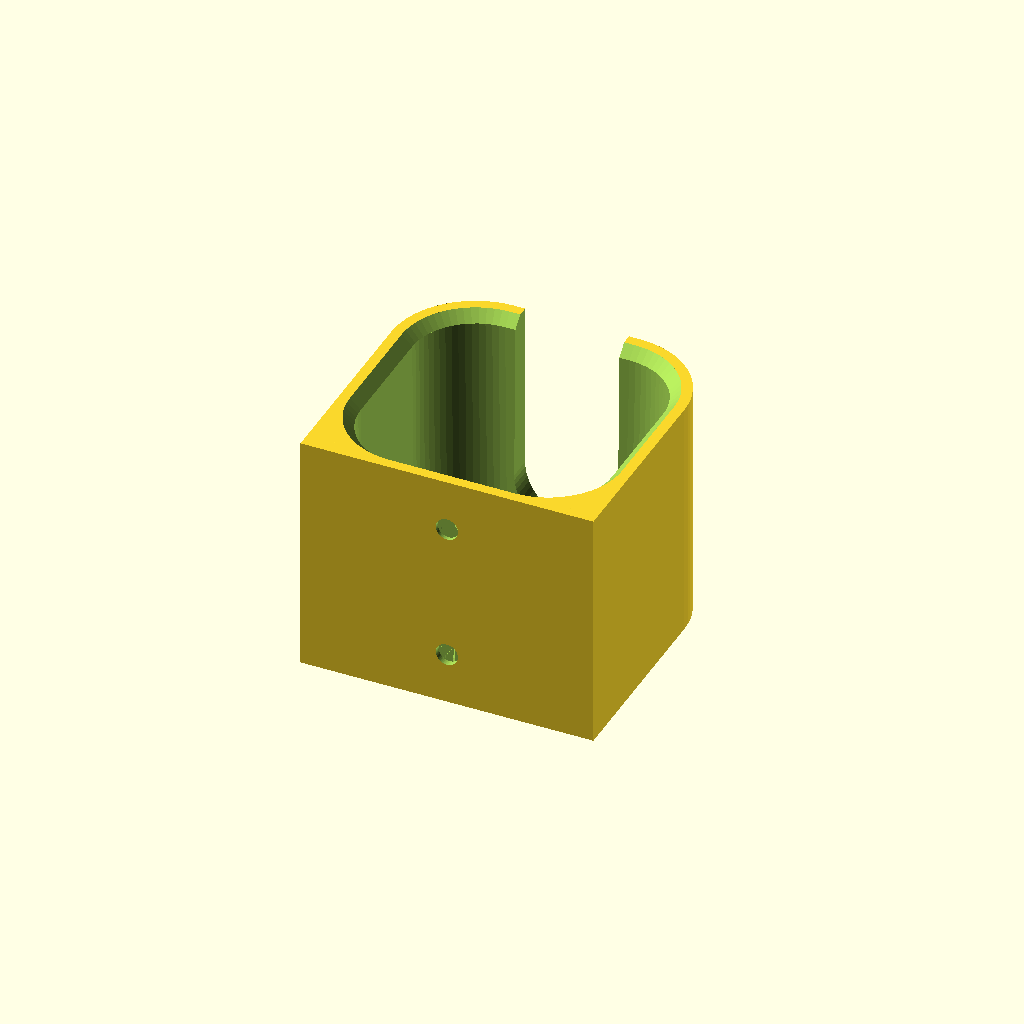
Cell 1: the model at its default parameters.
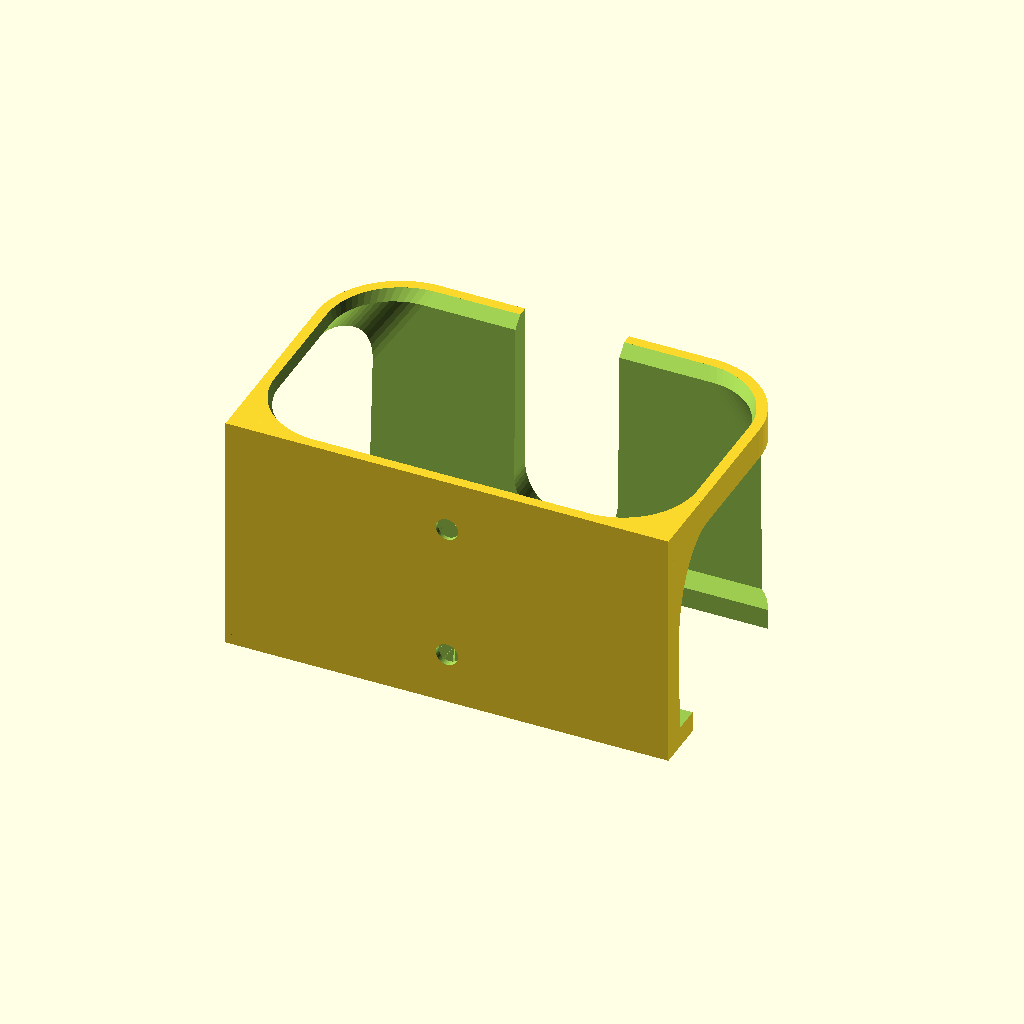
Cell 2: the same model with battery_bottom_width = 100.
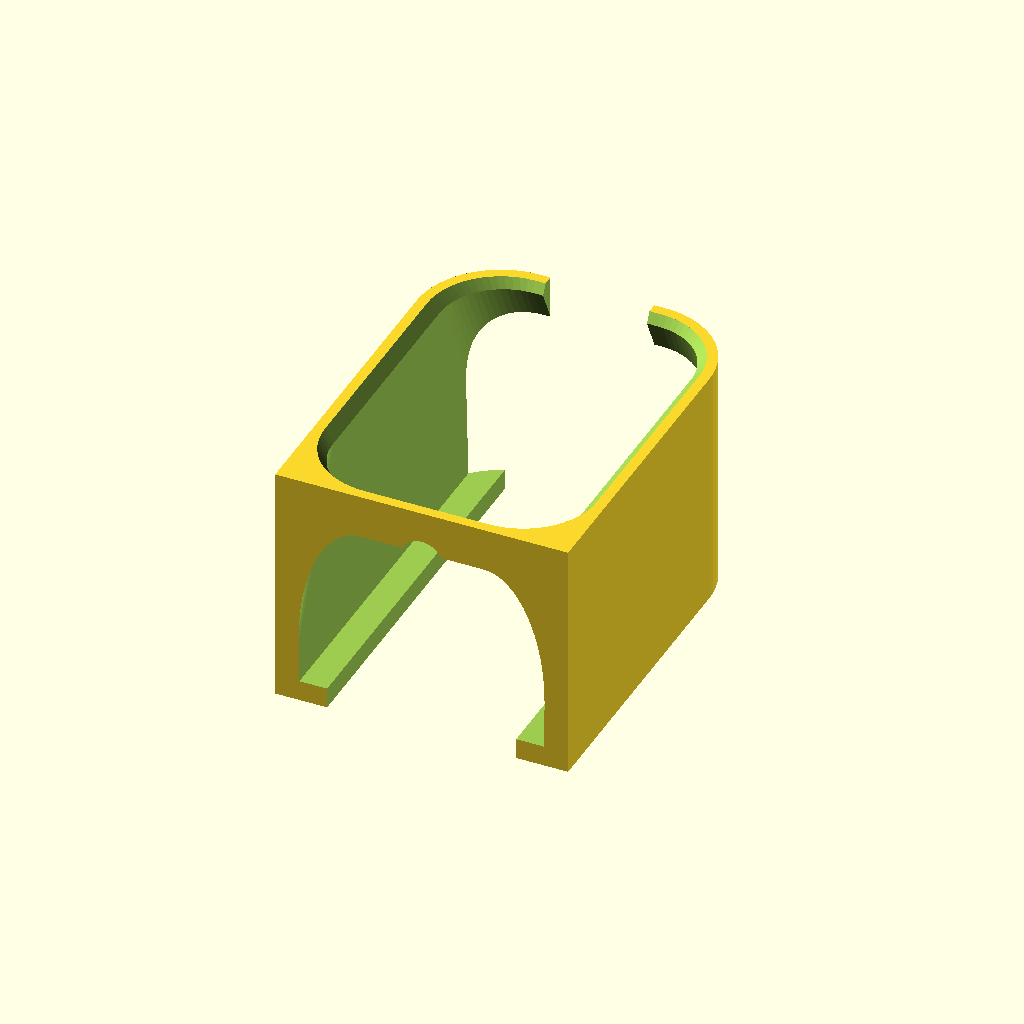
Cell 3: battery_bottom_depth = 80 (everything else at default).
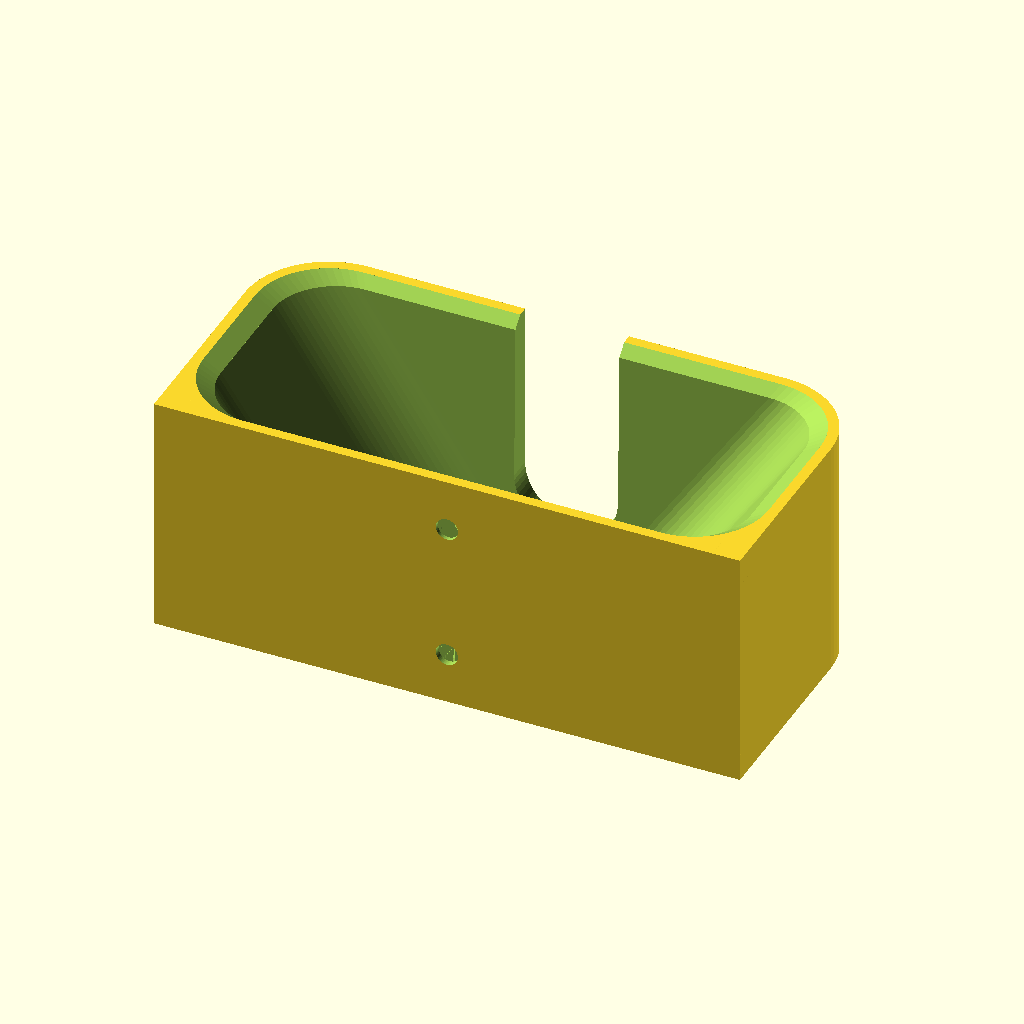
Cell 4: the same model with battery_top_width = 100.
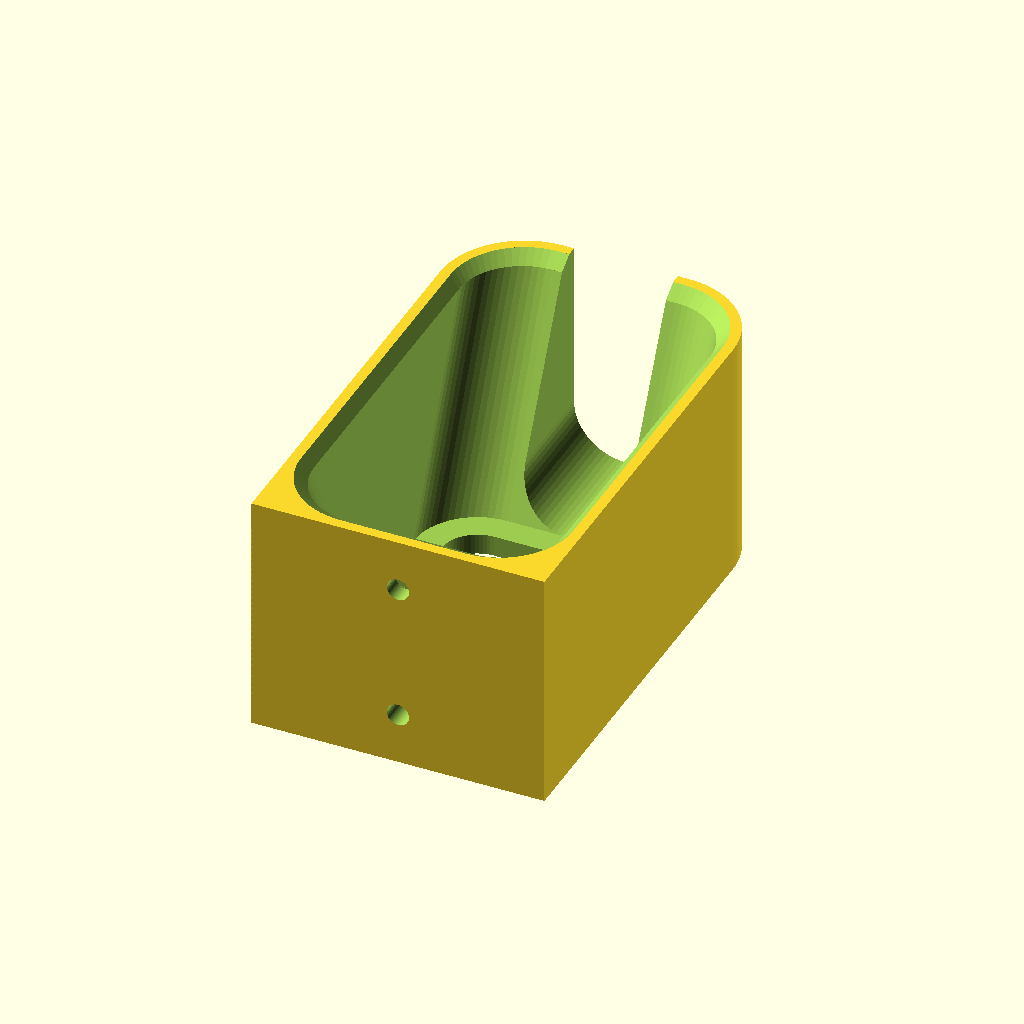
Cell 5: battery_top_depth = 80 (everything else at default).
One fixed orthographic camera (rotation 55°, 0°, 25°; colour scheme Cornfield) for every cell.
OpenSCAD source file IKEA-BROGRUND-Battery-Holder/IKEA-BROGRUND-Battery-Holder.scad:
// ============================================================================
// IKEA BROGRUND Battery Wall Mount Holder
// File: IKEA-BROGRUND-Battery-Holder.scad
// Version: v0.07
// Date: 2026-06-24
// Description: A fully parametric, customizer-ready wall mount holder for the
//              IKEA BROGRUND automatic sensor tap battery box.
//              Optimized for 3D printing without supports.
// Changelog:
//   - v0.01: Initial release with internal/flange mounts & front cutouts.
//   - v0.02: Intelligent screwdriver access holes (automatically omitted if
//            the front cutout slot/window already exposes the screw).
//   - v0.03: Added customizable chamfer/flare at the top inner rim to make
//            inserting the battery box extremely smooth and easy.
//   - v0.04: Changed internal screw parameterization from "offset from edge"
//            to direct "screw spacing" (default 20.0mm centers) for exact fit.
//   - v0.05: Added complete 3D tapering (draft angle) support for the battery
//            box (e.g. bottom 35x33mm, top 36.5x34.5mm at 48mm height) and
//            adapted the mounting screws and walls to match this taper perfectly.
//   - v0.06: Updated default battery box corner radius to 8.5mm per measurements.
//   - v0.07: Added customizable screw recess depth (default 1.0mm) to prevent
//            the screw heads from scratching the battery box during insertion.
// ============================================================================

/* [Battery Box Dimensions] */
// Width of the battery box at the bottom (longer side) (mm)
battery_bottom_width = 35.0; // [20:100]
// Depth of the battery box at the bottom (shorter side) (mm)
battery_bottom_depth = 33.0; // [10:80]
// Width of the battery box at the measured height (mm)
battery_top_width = 36.5; // [20:100]
// Depth of the battery box at the measured height (mm)
battery_top_depth = 34.5; // [10:80]
// Vertical height at which the top width and depth were measured (mm)
battery_measured_height = 48.0; // [15:150]
// Corner radius of the battery box (mm)
battery_corner_radius = 9.0; // [0:20]
// Clearance around the battery box for a perfect fit (mm)
clearance = 0.15; // [0:0.1:2]
// 0.1 - tight fit to mount horizontally
// 0.2 - loose fit to mount vertically

/* [Holder Dimensions] */
// Wall thickness of the holder (mm)
wall_thickness = 3.0; // [1.5:0.5:6]
// Height of the sleeve pocket (mm)
holder_height = 35.0; // [15:100]
// Thickness of the bottom floor (mm)
bottom_thickness = 3.0; // [1:6]
// Width of the inner lip at the bottom to support the box (mm)
bottom_lip_width = 4.0; // [1:10]
// Chamfer size at the top inner rim to make inserting the box easier (mm)
inner_chamfer_size = 1.5; // [0:0.5:5]

/* [Mounting Options] */
// Mounting type: "internal" for hidden screws, "flanges" for top/bottom tabs, "side_flanges" for left/right tabs
mount_type = "internal"; // [internal, flanges, side_flanges]
// Height of top/bottom mounting flanges (mm) - only for "flanges" mount
flange_height = 12.0; // [8:30]
// Width of side flanges (mm) - only for "side_flanges" mount
side_flange_width = 12.0; // [8:30]
// Corner radius for mounting flanges (mm)
backplate_corner_radius = 4.0; // [1:10]
// Vertical spacing between the two screw holes (mm) - only for "internal" mount
screw_spacing = 20.0; // [10:80]

/* [Screw Dimensions] */
// Screw shank diameter (mm) - 3.2mm is ideal for a 3mm wood screw
screw_shank_dia = 3.2; // [1.5:0.1:6]
// Screw head diameter for countersink (mm) - typically 6.0mm for a 3mm screw
screw_head_dia = 6.0; // [3:0.1:12]
// Screw countersink head height (mm) - typically 1.5mm
screw_head_height = 1.5; // [0.5:0.1:4]
// Screw head recess depth inside the pocket to avoid scratching the battery box (mm)
screw_recess_depth = 1.0; // [0:0.5:3]
// Screwdriver access hole diameter in front wall (mm) - only for "internal" mount
access_hole_dia = 8.0; // [5:15]

/* [Front Cutout Options] */
// Front cutout style: "none" for solid front, "slot" for vertical slot, "window" for rounded window
front_cutout_type = "slot"; // [none, slot, window]
// Width of the front slot or window (mm)
front_cutout_width = 15.0; // [5:30]
// Vertical depth of the front slot from top (mm)
front_slot_depth = 32.0; // [5:100]
// Height of the front window (mm)
front_window_height = 15.0; // [5:50]
// Vertical position (Z center) of the front window (mm)
front_window_z = 10.0; // [0:100]

/* [Rendering Quality] */
// Number of fragments for circles/cylinders
$fn = 64; // [16:128]


// ============================================================================
// Derived Parameters
// ============================================================================

// Taper rate (increase in size per mm of height)
taper_w = (battery_top_width - battery_bottom_width) / battery_measured_height;
taper_d = (battery_top_depth - battery_bottom_depth) / battery_measured_height;

// Pocket cavity top Z level (relative to the box bottom sitting on the floor)
z_cavity_top = holder_height - bottom_thickness;

// Inner dimensions at the bottom floor
inner_w_bottom = battery_bottom_width + 2 * clearance;
inner_d_bottom = battery_bottom_depth + 2 * clearance;
inner_r = battery_corner_radius + clearance;

// Inner dimensions at the top rim of the pocket (pre-chamfer)
inner_w_top = battery_bottom_width + taper_w * z_cavity_top + 2 * clearance;
inner_d_top = battery_bottom_depth + taper_d * z_cavity_top + 2 * clearance;

// Inner dimensions at the start of the chamfer
z_pre_chamfer = z_cavity_top - inner_chamfer_size;
inner_w_top_pre = battery_bottom_width + taper_w * z_pre_chamfer + 2 * clearance;
inner_d_top_pre = battery_bottom_depth + taper_d * z_pre_chamfer + 2 * clearance;

// Flared chamfer dimensions at the very top of the pocket
inner_w_flare = inner_w_top + 2 * inner_chamfer_size;
inner_d_flare = inner_d_top + 2 * inner_chamfer_size;
inner_r_flare = inner_r + inner_chamfer_size;

// Outer pocket is a straight column based on the top inner width/depth
// (ensures at least wall_thickness everywhere, with a flat mounting back)
outer_w = inner_w_top + 2 * wall_thickness;
outer_d = inner_d_top + 2 * wall_thickness;
outer_r = inner_r + wall_thickness;


// ============================================================================
// Main Assembly
// ============================================================================

full_assembled_model();


// ============================================================================
// Modules and Helpers
// ============================================================================

// Draws the fully assembled model
module full_assembled_model() {
    difference() {
        union() {
            // 1. Main outer pocket
            pocket_outer_body();

            // 2. Add backplate (size and position adapt to mount_type)
            translate([0, -outer_d/2 + wall_thickness, 0])
                rotate([90, 0, 0])
                    linear_extrude(height = wall_thickness)
                        backplate_profile_2d();
        }

        // 3. Inner pocket cavity (the cutout for the tapered battery box with insertion chamfer)
        translate([0, 0, 0]) {
            // Main tapered body of the cavity (from floor up to the start of the chamfer)
            hull() {
                translate([0, 0, bottom_thickness])
                    linear_extrude(height = 0.05)
                        rounded_rectangle(inner_w_bottom, inner_d_bottom, inner_r);

                translate([0, 0, holder_height - inner_chamfer_size])
                    linear_extrude(height = 0.05)
                        rounded_rectangle(inner_w_top_pre, inner_d_top_pre, inner_r);
            }

            if (inner_chamfer_size > 0) {
                // Lofted chamfer transition at the top rim
                hull() {
                    translate([0, 0, holder_height - inner_chamfer_size])
                        linear_extrude(height = 0.05)
                            rounded_rectangle(inner_w_top_pre, inner_d_top_pre, inner_r);

                    translate([0, 0, holder_height])
                        linear_extrude(height = 0.05)
                            rounded_rectangle(inner_w_flare, inner_d_flare, inner_r_flare);
                }

                // Clear the exit above the top edge
                translate([0, 0, holder_height])
                    linear_extrude(height = 3)
                        rounded_rectangle(inner_w_flare, inner_d_flare, inner_r_flare);
            } else {
                // If chamfer is disabled, just clear the exit straight up from the top of the tapered cavity
                translate([0, 0, holder_height - 0.1])
                    linear_extrude(height = 3.1)
                        rounded_rectangle(inner_w_top, inner_d_top, inner_r);
            }
        }

        // 4. Bottom cable/finger hole
        translate([0, 0, -1])
            linear_extrude(height = bottom_thickness + 2)
                rounded_rectangle(
                    max(2, inner_w_bottom - 2 * bottom_lip_width),
                    max(2, inner_d_bottom - 2 * bottom_lip_width),
                    max(0.1, inner_r - bottom_lip_width)
                );

        // 5. Front Cutouts (slot or window)
        apply_front_cutouts();

        // 6. Screw and Access Holes
        apply_screw_holes();
    }
}

// 2D Rounded Rectangle helper centered at [0,0]
module rounded_rectangle(w, d, r) {
    x = w/2 - r;
    y = d/2 - r;
    hull() {
        translate([x, y]) circle(r = r);
        translate([-x, y]) circle(r = r);
        translate([x, -y]) circle(r = r);
        translate([-x, -y]) circle(r = r);
    }
}

// Main outer pocket body (extruded sleeve and a flat back extension)
module pocket_outer_body() {
    union() {
        // Rounded outer sleeve
        linear_extrude(height = holder_height)
            rounded_rectangle(outer_w, outer_d, outer_r);

        // Flat back section (fills the curved gap at the back to touch the wall)
        translate([-outer_w/2, -outer_d/2, 0])
            cube([outer_w, outer_d/2, holder_height]);
    }
}

// 2D Profile of the Backplate/Flanges
module backplate_profile_2d() {
    w = (mount_type == "side_flanges") ? (outer_w + 2 * side_flange_width) : outer_w;
    h = (mount_type == "flanges") ? (holder_height + 2 * flange_height) : holder_height;
    r = backplate_corner_radius;

    x = w/2 - r;
    y = h/2 - r;

    // Center of the backplate matches holder_height/2 vertically
    translate([0, holder_height / 2]) {
        hull() {
            translate([x, y]) circle(r = r);
            translate([-x, y]) circle(r = r);
            translate([x, -y]) circle(r = r);
            translate([-x, -y]) circle(r = r);
        }
    }
}

// 2D profile for a front slot with a rounded bottom
module rounded_slot_2d(w, depth) {
    r = w / 2;
    hull() {
        // Bottom round part
        translate([0, holder_height - depth + r])
            circle(r = r);
        // Top square part (extending slightly above holder_height for a clean cut)
        translate([-r, holder_height - r])
            square([w, r + 1]);
    }
}

// 2D profile for a front rounded window
module front_window_2d(w, h, r) {
    translate([0, front_window_z + h/2])
        rounded_rectangle(w, h, r);
}

// Applies front cutouts (slot/window) if configured
module apply_front_cutouts() {
    if (front_cutout_type == "slot") {
        translate([0, outer_d/2 + 1, 0])
            rotate([90, 0, 0])
                linear_extrude(height = outer_d/2 + 2)
                    rounded_slot_2d(front_cutout_width, front_slot_depth);
    } else if (front_cutout_type == "window") {
        translate([0, outer_d/2 + 1, 0])
            rotate([90, 0, 0])
                linear_extrude(height = outer_d/2 + 2)
                    front_window_2d(front_cutout_width, front_window_height, 3.0);
    }
}

// A reusable screw hole module with countersink and head clearance
// Screw points in -Y direction (towards the flat mounting surface)
module screw_hole_y(shank_dia, head_dia, head_height, thickness) {
    union() {
        // 1. Countersink head cone
        translate([0, -head_height, 0])
            rotate([-90, 0, 0])
                cylinder(d1 = shank_dia, d2 = head_dia, h = head_height);

        // 2. Screw shank
        translate([0, -thickness - 1, 0])
            rotate([-90, 0, 0])
                cylinder(d = shank_dia, h = thickness - head_height + 1.1);

        // 3. Head clearance extending in front (+Y direction)
        translate([0, 0, 0])
            rotate([-90, 0, 0])
                cylinder(d = head_dia, h = 100);
    }
}

// Cuts the screw holes and access holes based on mount_type
module apply_screw_holes() {
    if (mount_type == "internal") {
        // Calculate exact screw positions based on center spacing
        screw_z_bottom = (holder_height - screw_spacing) / 2;
        screw_z_top = (holder_height + screw_spacing) / 2;

        // Calculate exact pocket depths at screw heights to match slanted wall
        inner_d_bottom_screw = battery_bottom_depth + taper_d * screw_z_bottom + 2 * clearance;
        inner_d_top_screw = battery_bottom_depth + taper_d * screw_z_top + 2 * clearance;

        thickness_bottom_screw = outer_d/2 - inner_d_bottom_screw/2;
        thickness_top_screw = outer_d/2 - inner_d_top_screw/2;

        // Screws inside the pocket (positioned on slanted back wall, recessed deep inside)
        // Bottom Screw
        translate([0, -inner_d_bottom_screw/2 - screw_recess_depth, screw_z_bottom])
            screw_hole_y(screw_shank_dia, screw_head_dia, screw_head_height, max(0.5, thickness_bottom_screw - screw_recess_depth));

        // Top Screw
        translate([0, -inner_d_top_screw/2 - screw_recess_depth, screw_z_top])
            screw_hole_y(screw_shank_dia, screw_head_dia, screw_head_height, max(0.5, thickness_top_screw - screw_recess_depth));

        // Helper to check if the front wall is already cut out at a given height (z)
        // If the front cutout (slot or window) covers this Z level, no access hole is needed!
        is_cutout_bottom = (front_cutout_type == "slot" && screw_z_bottom >= holder_height - front_slot_depth) ||
                           (front_cutout_type == "window" && screw_z_bottom >= front_window_z && screw_z_bottom <= front_window_z + front_window_height);

        is_cutout_top = (front_cutout_type == "slot" && screw_z_top >= holder_height - front_slot_depth) ||
                        (front_cutout_type == "window" && screw_z_top >= front_window_z && screw_z_top <= front_window_z + front_window_height);

        // Screwdriver access holes in the front wall (only cut if not already open)
        // Bottom Access Hole
        if (!is_cutout_bottom) {
            translate([0, inner_d_bottom_screw/2 - 1, screw_z_bottom])
                rotate([-90, 0, 0])
                    cylinder(d = access_hole_dia, h = thickness_bottom_screw + 2);
        }

        // Top Access Hole
        if (!is_cutout_top) {
            translate([0, inner_d_top_screw/2 - 1, screw_z_top])
                rotate([-90, 0, 0])
                    cylinder(d = access_hole_dia, h = thickness_top_screw + 2);
        }

    } else if (mount_type == "flanges") {
        // Screws on top and bottom flanges
        // Bottom Screw (on bottom flange)
        translate([0, -outer_d/2 + wall_thickness, -flange_height / 2])
            screw_hole_y(screw_shank_dia, screw_head_dia, screw_head_height, wall_thickness);

        // Top Screw (on top flange)
        translate([0, -outer_d/2 + wall_thickness, holder_height + flange_height / 2])
            screw_hole_y(screw_shank_dia, screw_head_dia, screw_head_height, wall_thickness);

    } else if (mount_type == "side_flanges") {
        // Screws on left and right flanges
        offset_x = outer_w/2 + side_flange_width / 2;
        // Left Screw
        translate([-offset_x, -outer_d/2 + wall_thickness, holder_height / 2])
            screw_hole_y(screw_shank_dia, screw_head_dia, screw_head_height, wall_thickness);

        // Right Screw
        translate([offset_x, -outer_d/2 + wall_thickness, holder_height / 2])
            screw_hole_y(screw_shank_dia, screw_head_dia, screw_head_height, wall_thickness);
    }
}
Parameter table extracted from the source (name, type, default, range or options):
battery_bottom_width: number, default 35, range 20 to 100
battery_bottom_depth: number, default 33, range 10 to 80
battery_top_width: number, default 36.5, range 20 to 100
battery_top_depth: number, default 34.5, range 10 to 80
battery_measured_height: number, default 48, range 15 to 150
battery_corner_radius: number, default 9, range 0 to 20
clearance: number, default 0.15, range 0 to 2, step 0.1
wall_thickness: number, default 3, range 1.5 to 6, step 0.5
holder_height: number, default 35, range 15 to 100
bottom_thickness: number, default 3, range 1 to 6
bottom_lip_width: number, default 4, range 1 to 10
inner_chamfer_size: number, default 1.5, range 0 to 5, step 0.5
mount_type: string, default "internal", options "internal", "flanges", "side_flanges"
flange_height: number, default 12, range 8 to 30
side_flange_width: number, default 12, range 8 to 30
backplate_corner_radius: number, default 4, range 1 to 10
screw_spacing: number, default 20, range 10 to 80
screw_shank_dia: number, default 3.2, range 1.5 to 6, step 0.1
screw_head_dia: number, default 6, range 3 to 12, step 0.1
screw_head_height: number, default 1.5, range 0.5 to 4, step 0.1
screw_recess_depth: number, default 1, range 0 to 3, step 0.5
access_hole_dia: number, default 8, range 5 to 15
front_cutout_type: string, default "slot", options "none", "slot", "window"
front_cutout_width: number, default 15, range 5 to 30
front_slot_depth: number, default 32, range 5 to 100
front_window_height: number, default 15, range 5 to 50
front_window_z: number, default 10, range 0 to 100
